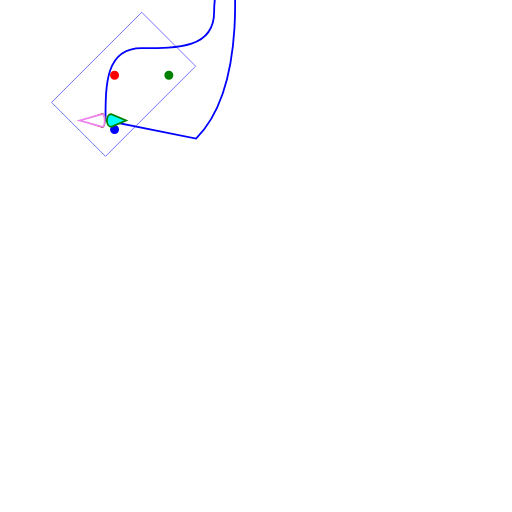
t = 0.00 s
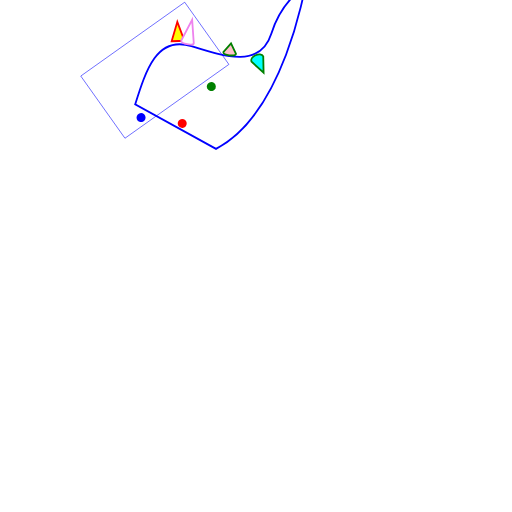
t = 1.50 s
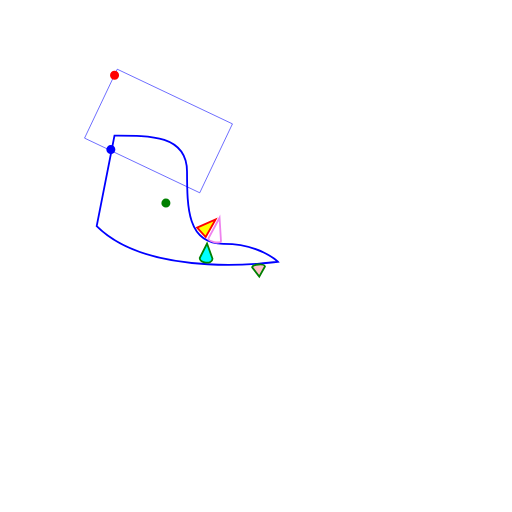
t = 3.00 s
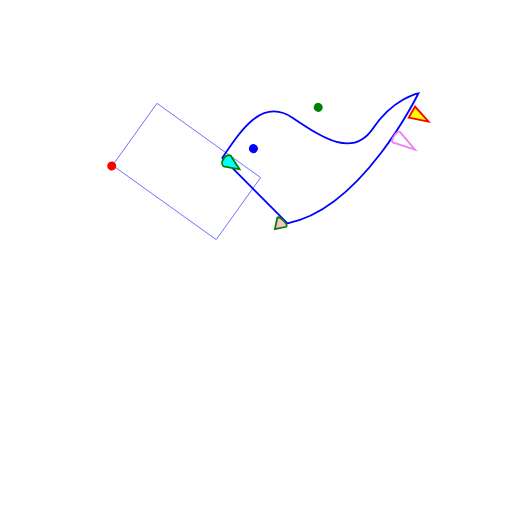
t = 5.00 s
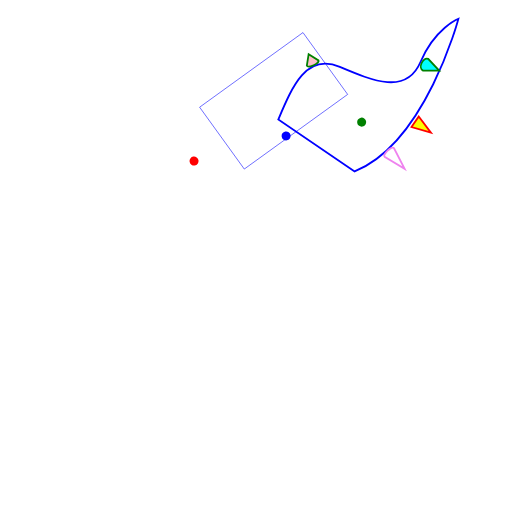
t = 6.75 s
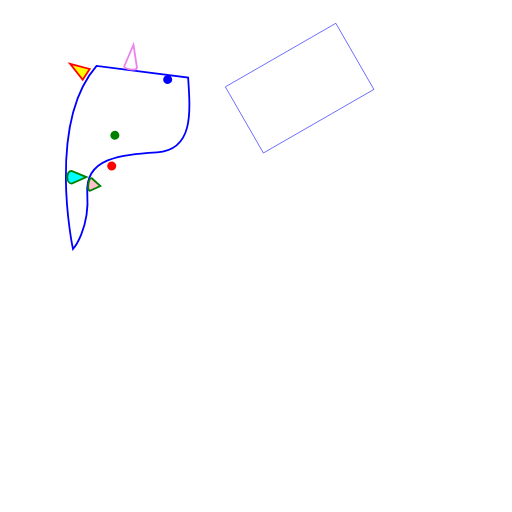
t = 8.00 s

The animated SVG that drew these frames (rendered in a browser with its animation timeline set to each time). Animation: 10 SMIL elements (animateMotion=10); frames cover the first 8.00 s, repeats indefinitely.

<?xml version="1.0" standalone="no"?>
<!DOCTYPE svg PUBLIC "-//W3C//DTD SVG 1.1//EN" 
  "http://www.w3.org/Graphics/SVG/1.1/DTD/svg11.dtd">
<svg width="10cm" height="10cm"  viewBox="-100 -200 2000 2000"
     xmlns="http://www.w3.org/2000/svg" version="1.1"
     xmlns:xlink="http://www.w3.org/1999/xlink">
  <desc>Example animMotion01 - demonstrate motion animation computations</desc>
  <rect x="1" y="1" width="498" height="298"
        fill="none" stroke="blue" stroke-width="2" >
        <animateMotion dur="20s" repeatCount="indefinite" rotate="auto" >
              <mpath href="#path1"/>
        </animateMotion>
        
  </rect>

  <!-- Draw the outline of the motion path in blue, along
          with three small circles at the start, middle and end. -->
      <path id="path1" d="M 100 200 
            C 200 100 300   0 400 100
            C 500 200 600 300 700 200
            C 800 100 900 100 900 100
            S 600 500 300 500 z"
        fill="none" stroke="blue" stroke-width="7.06"  >
            <animateMotion dur="16s" repeatCount="indefinite" rotate="auto" >
                  <mpath href="#path1"/>
            </animateMotion>
      </path>
  <circle cx="100" cy="250" r="17.64" fill="blue"  >
        <animateMotion dur="15s" repeatCount="indefinite" rotate="auto" >
              <mpath href="#path1"/>
        </animateMotion>
  </circle>
  <circle cx="250" cy="100" r="17.64" fill="red"  >
        <animateMotion dur="3s" repeatCount="indefinite" rotate="auto" >
              <mpath href="#path1"/>
        </animateMotion>
  </circle>
  <circle cx="400" cy="250" r="17.64" fill="green"  >
        <animateMotion dur="15s" repeatCount="indefinite" rotate="auto" >
              <mpath href="#path1"/>
        </animateMotion>
  </circle>

      <g>
  <path d="M-25,-12.5 L25,-12.5 L 0,-87.5 z"
        fill="yellow" stroke="red" stroke-width="7.06" >

    <!-- Define the motion path animation -->
    <animateMotion dur="10s" repeatCount="indefinite" rotate="auto" >
       <mpath href="#path1"/>
    </animateMotion>
  </path>
      
            <animateMotion dur="16s" repeatCount="indefinite" rotate="auto" >
                  <mpath href="#path1"/>
            </animateMotion>
      
  <path d="M-25,-12.5 C-25,0 25,0 25,-12.5 L 0,-50.5 z"
            fill="pink" stroke="green" stroke-width="7.06" >
            
            <!-- Define the motion path animation -->
      <animateMotion dur="6s" repeatCount="indefinite" rotate="auto" >
          <mpath href="#path1"/>
      </animateMotion>
  </path>
      
      <path d="M-25,-12.5 C-25,0 25,0 25,-12.5 L 0,-100.5 z"
            fill="white" stroke="violet" stroke-width="7.06" >
            
            <!-- Define the motion path animation -->
            <animateMotion dur="9s" repeatCount="indefinite" rotate="auto" >
                  <mpath href="#path1"/>
            </animateMotion>
      </path>
      
      <path d="M-25,22.5 C-25,0 25,0 25,22.5 L 0,80.5 z"
            fill="cyan" stroke="green" stroke-width="7.06" >
            
            <!-- Define the motion path animation -->
            <animateMotion dur="5s" repeatCount="indefinite" rotate="auto" >
                  <mpath href="#path1"/>
            </animateMotion>
      </path>
            
      </g>
</svg>
